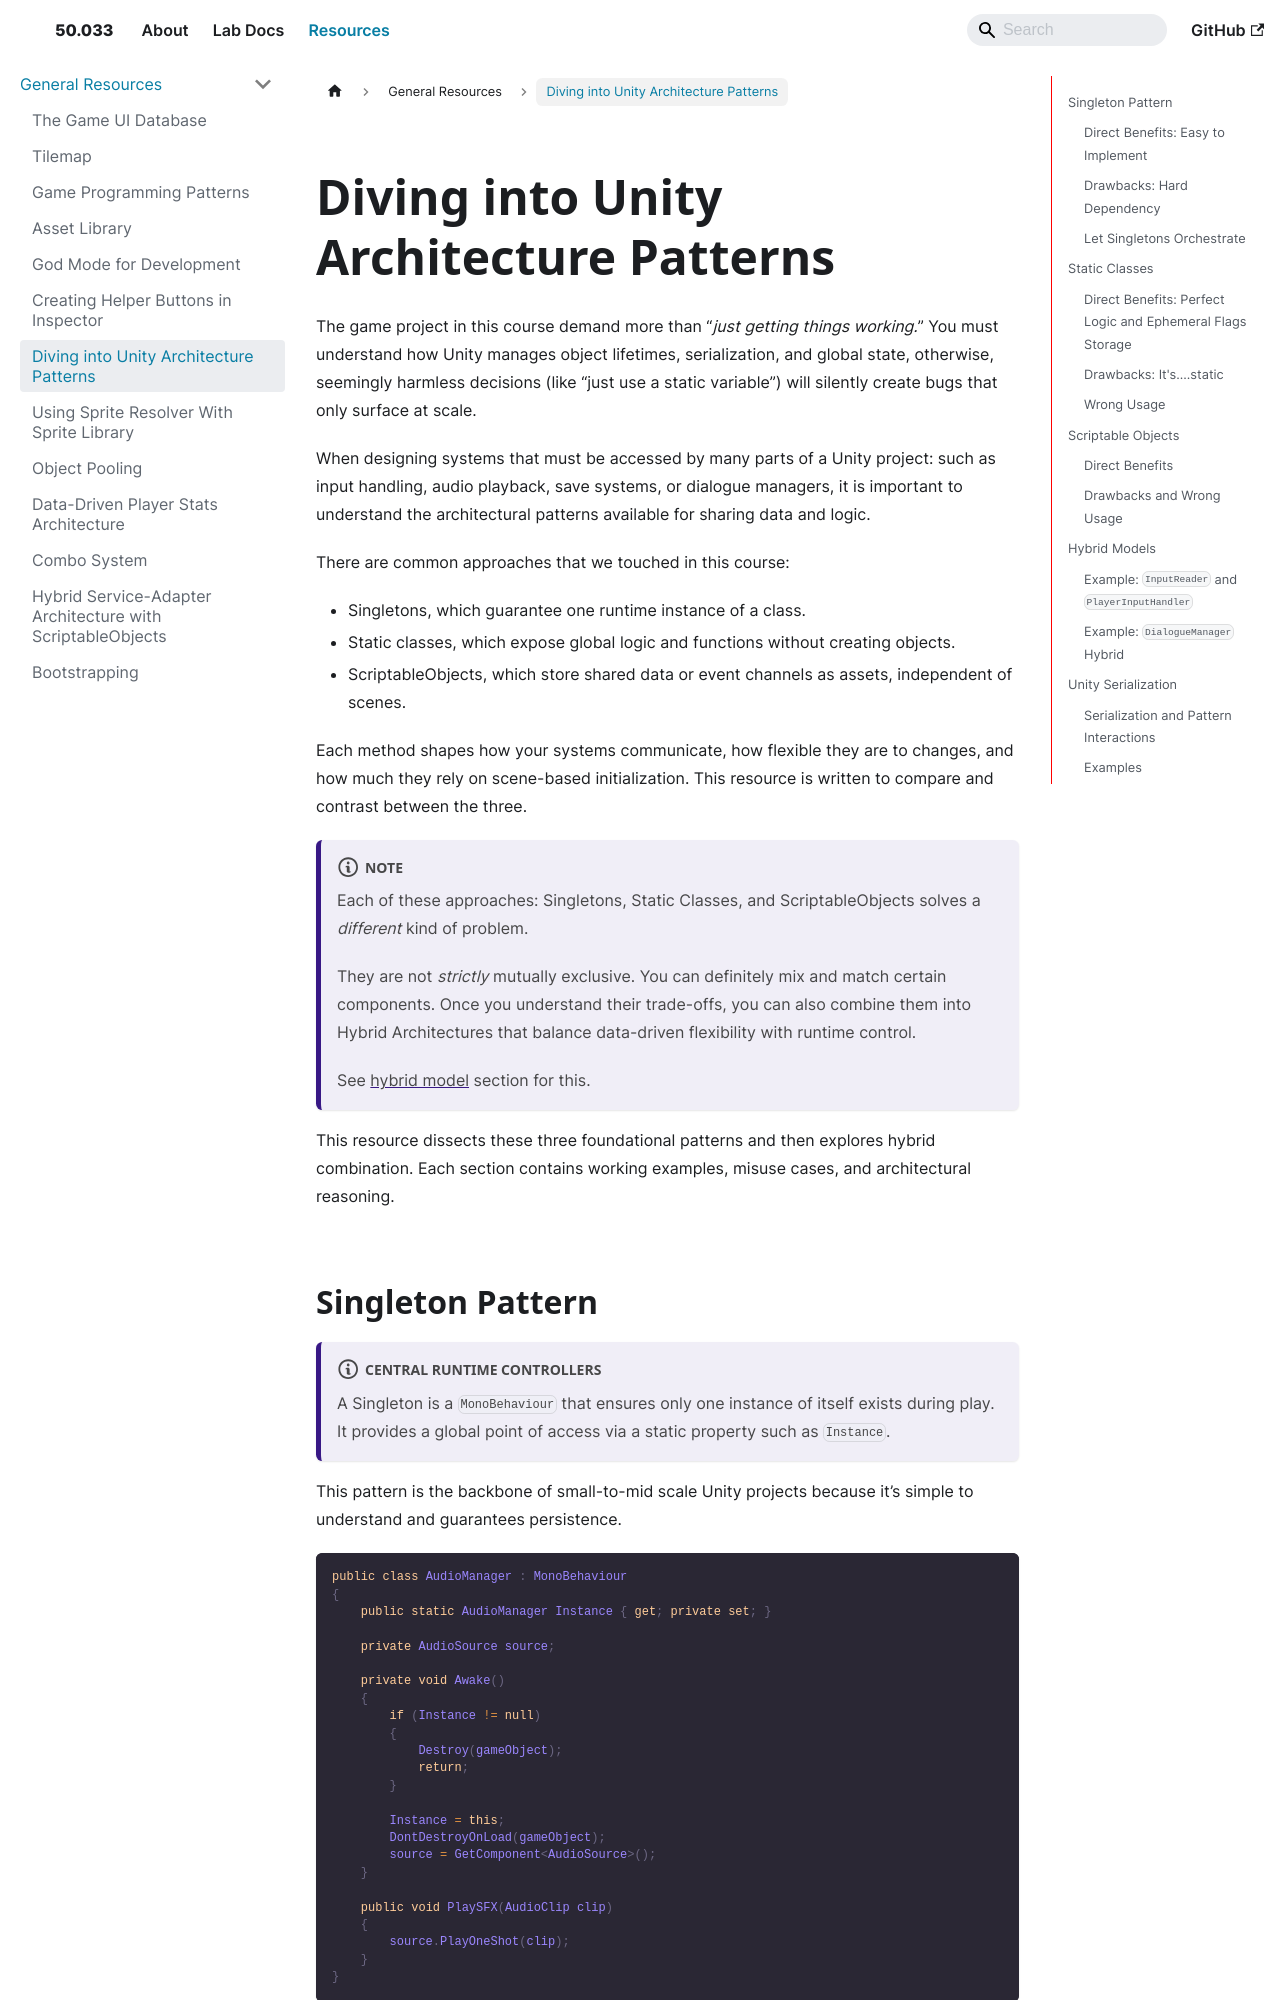

repository: natalieagus/50033 · page: resources/general/patterns/index.html · generator: docusaurus

---
sidebar_position: 5
---

import Tabs from '@theme/Tabs';
import TabItem from '@theme/TabItem';
import CollapsibleAnswer from '@site/src/components/CollapsibleAnswer';
import DeepDive from '@site/src/components/DeepDive';
import ImageCard from '@site/src/components/ImageCard';
import ChatBaseBubble from "@site/src/components/ChatBaseBubble";
import VideoItem from '@site/src/components/VideoItem';

# Diving into Unity Architecture Patterns

The game project in this course demand more than “_just getting things working._” You must understand how Unity manages object lifetimes, serialization, and global state, otherwise, seemingly harmless decisions (like “just use a static variable”) will silently create bugs that only surface at scale.

When designing systems that must be accessed by many parts of a Unity project: such as input handling, audio playback, save systems, or dialogue managers, it is important to understand the architectural patterns available for sharing data and logic.

There are common approaches that we touched in this course:

- Singletons, which guarantee one runtime instance of a class.
- Static classes, which expose global logic and functions without creating objects.
- ScriptableObjects, which store shared data or event channels as assets, independent of scenes.

Each method shapes how your systems communicate, how flexible they are to changes, and how much they rely on scene-based initialization. This resource is written to compare and contrast between the three.

:::note
Each of these approaches: Singletons, Static Classes, and ScriptableObjects solves a _different_ kind of problem.

They are not _strictly_ mutually exclusive. You can definitely mix and match certain components. Once you understand their trade-offs, you can also combine them into Hybrid Architectures that balance data-driven flexibility with runtime control.

See [hybrid model](#hybrid-model) section for this.
:::

This resource dissects these three foundational patterns and then explores hybrid combination. Each section contains working examples, misuse cases, and architectural reasoning.
